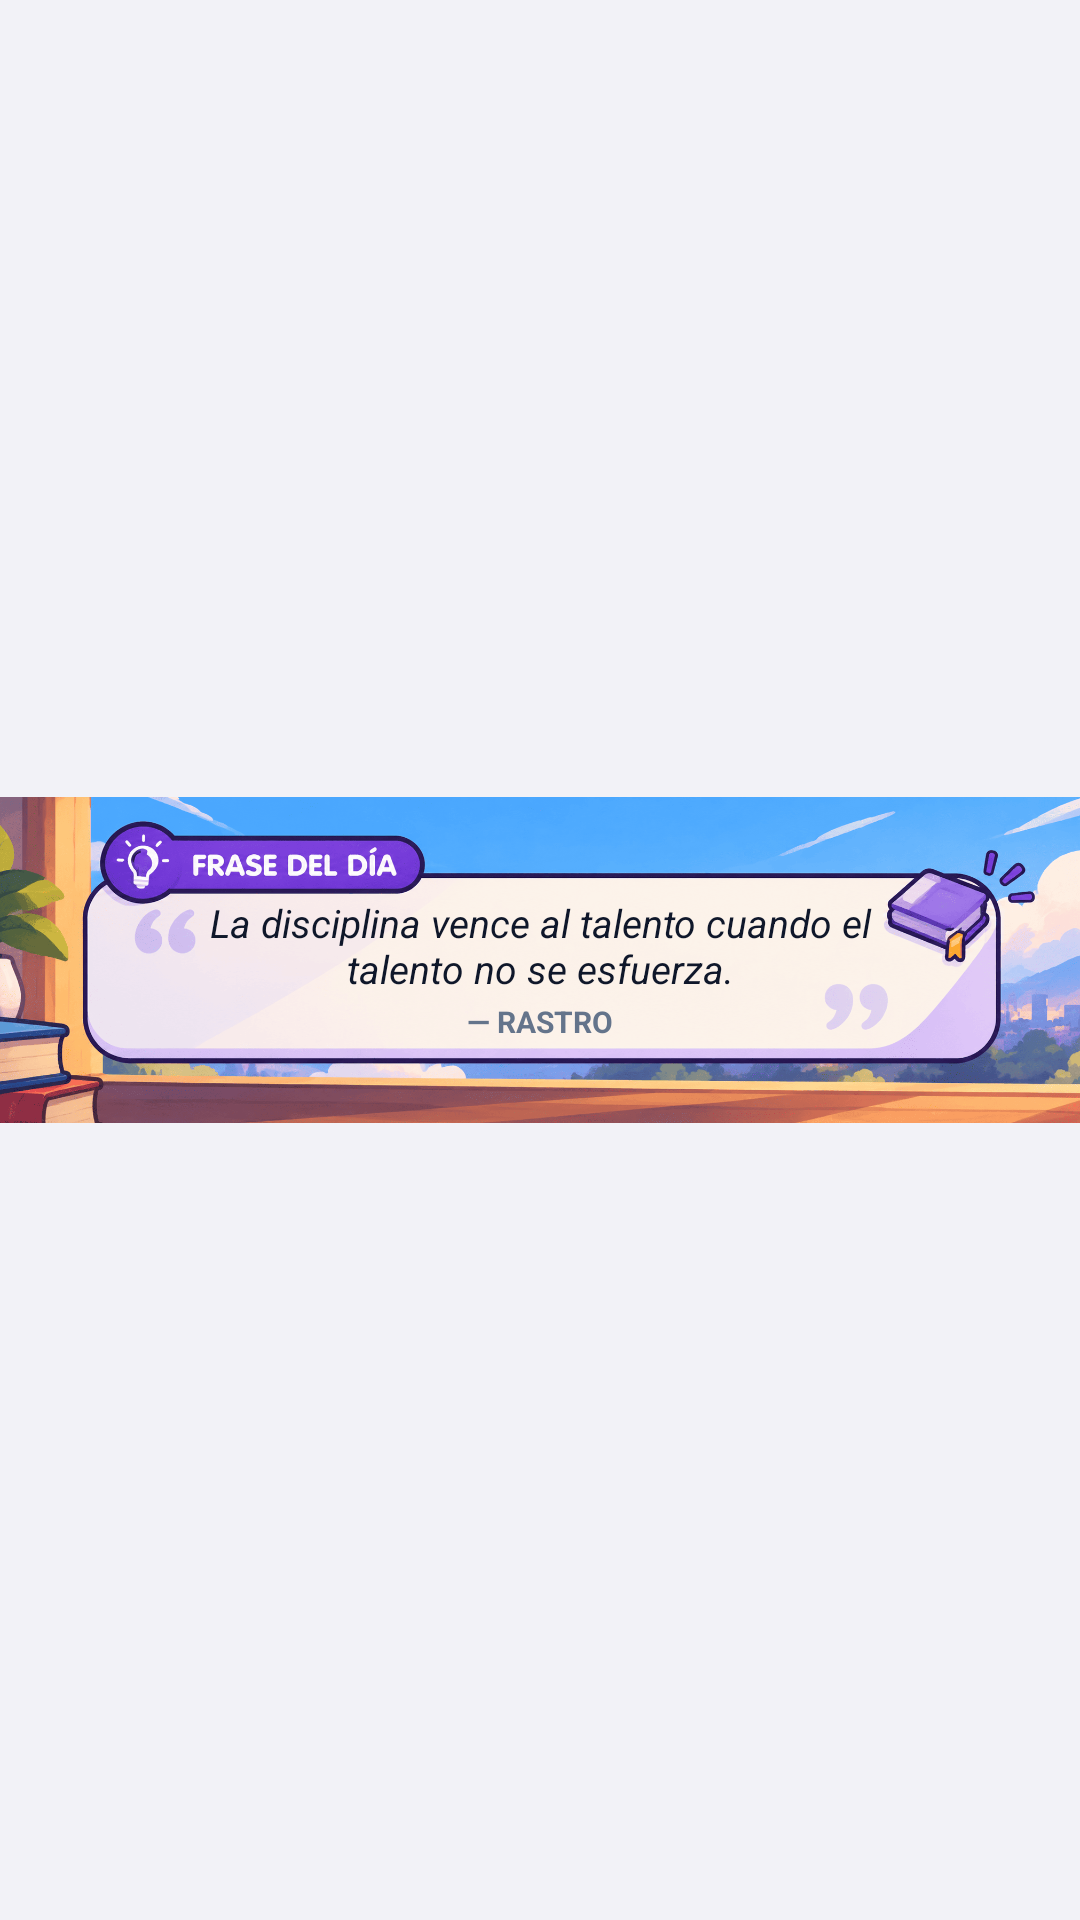

Layout XML and referenced resources for this Android screen:
<!-- AndroidManifest.xml: application theme Theme.Rastro -->
<!-- res/layout/widget_motivacion.xml -->
<?xml version="1.0" encoding="utf-8"?>
<FrameLayout xmlns:android="http://schemas.android.com/apk/res/android" android:id="@+id/widget_motivacion_root" android:layout_width="match_parent" android:layout_height="match_parent">
    <ImageView android:layout_width="match_parent" android:layout_height="match_parent" android:src="@drawable/widget_bg_frase" android:scaleType="fitCenter" android:contentDescription="@string/app_name" android:id="@+id/widget_artwork" />
    <LinearLayout android:layout_width="match_parent" android:layout_height="match_parent" android:orientation="vertical" android:gravity="center" android:paddingLeft="56dp" android:paddingRight="56dp" android:paddingTop="12dp" android:paddingBottom="6dp" android:id="@+id/widget_data_overlay">
        <TextView android:id="@+id/widget_motivacion_quote" android:layout_width="wrap_content" android:layout_height="wrap_content" android:gravity="center" android:text="La disciplina vence al talento cuando el talento no se esfuerza." android:textColor="#0F172A" android:textSize="13sp" android:textStyle="italic" android:maxLines="4" android:ellipsize="end" />
        <TextView android:id="@+id/widget_motivacion_author" android:layout_width="wrap_content" android:layout_height="wrap_content" android:layout_marginTop="2dp" android:gravity="center" android:text="— RASTRO" android:textColor="#64748B" android:textSize="10sp" android:textStyle="bold" android:maxLines="1" />
    </LinearLayout>
</FrameLayout>
<!-- resources referenced by this layout -->
<resources>
  <!-- drawable widget_bg_frase: png bitmap (drawable-nodpi, 246841 bytes) -->
  <string name="app_name">RASTRO</string>
  <style name="Theme.Rastro" parent="android:Theme.Material.Light.NoActionBar">
          <item name="android:statusBarColor">#F2F2F7</item>
          <item name="android:navigationBarColor">#F2F2F7</item>
          <item name="android:windowLightStatusBar">true</item>
          <item name="android:windowLightNavigationBar">true</item>
          <item name="android:windowBackground">#F2F2F7</item>
      </style>
</resources>
